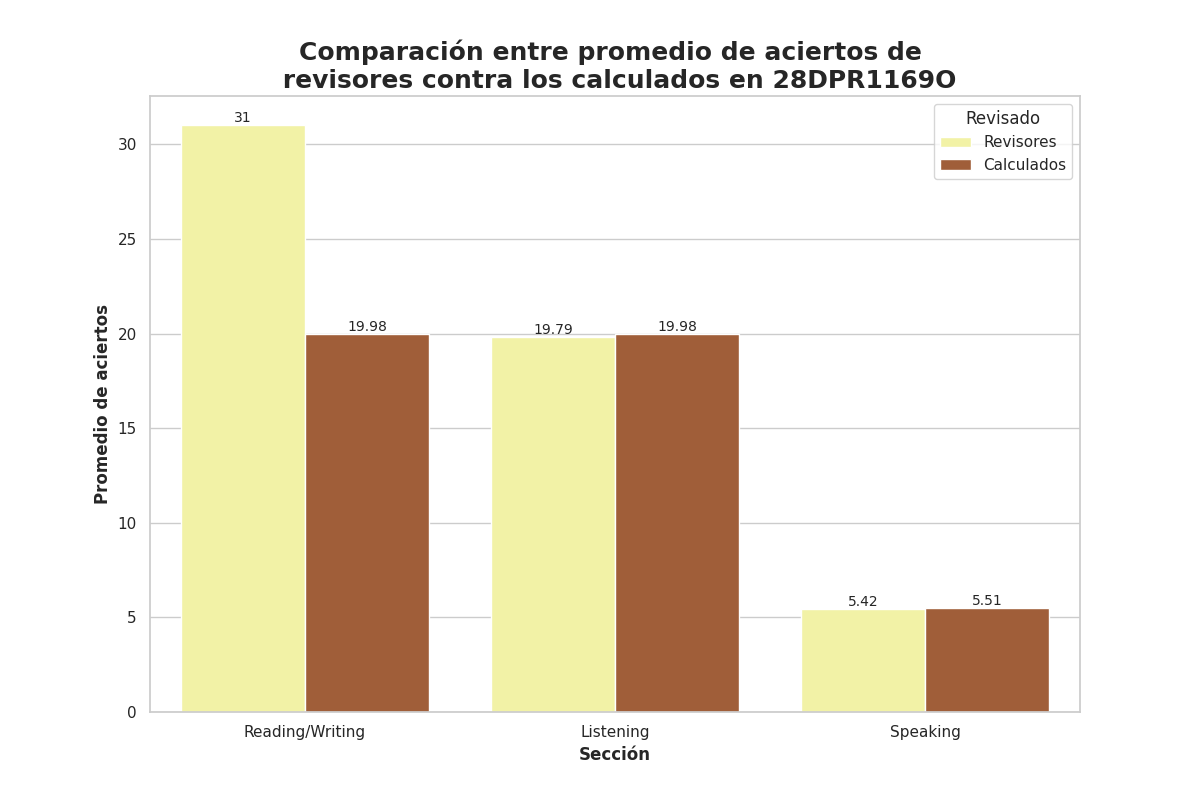

The data file committed next to this chart (first rows):
Seccion, Revisado, Aciertos
Reading/Writing, Revisores, 31.0
Reading/Writing, Calculados, 19.98
Listening, Revisores, 19.79
Listening, Calculados, 19.98
Speaking, Revisores, 5.42
Speaking, Calculados, 5.51
